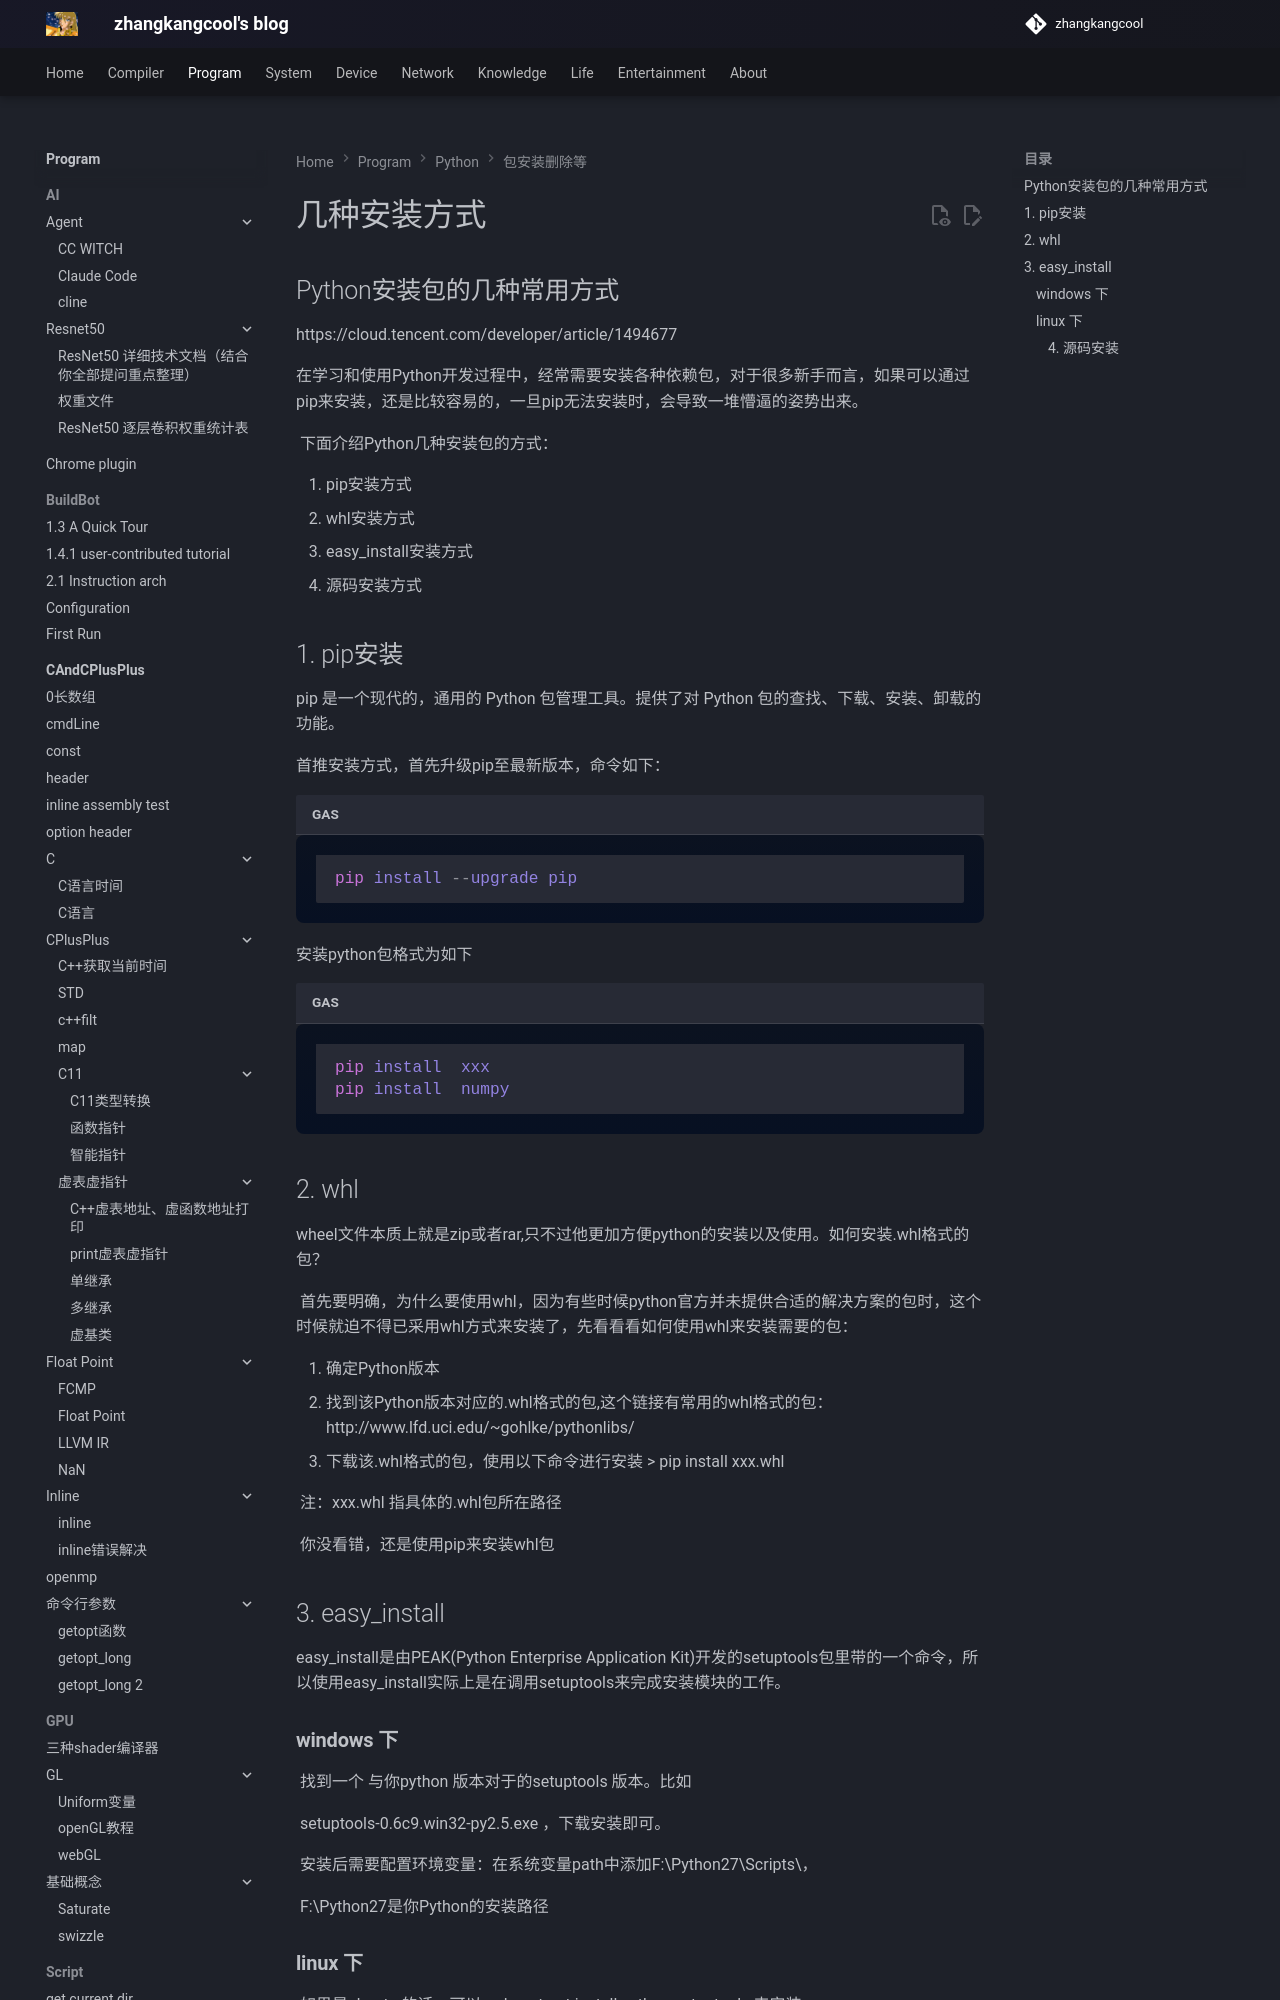

repository: zhangkangcool/zhangkangcool.github.io · page: Program/python/包安装删除等/几种安装方式/index.html · generator: mkdocs

<h1 align="center">几种安装方式</h1>
# Python安装包的几种常用方式

https://cloud.tencent.com/developer/article/1494677

在学习和使用Python开发过程中，经常需要安装各种依赖包，对于很多新手而言，如果可以通过pip来安装，还是比较容易的，一旦pip无法安装时，会导致一堆懵逼的姿势出来。

        下面介绍Python几种安装包的方式：
